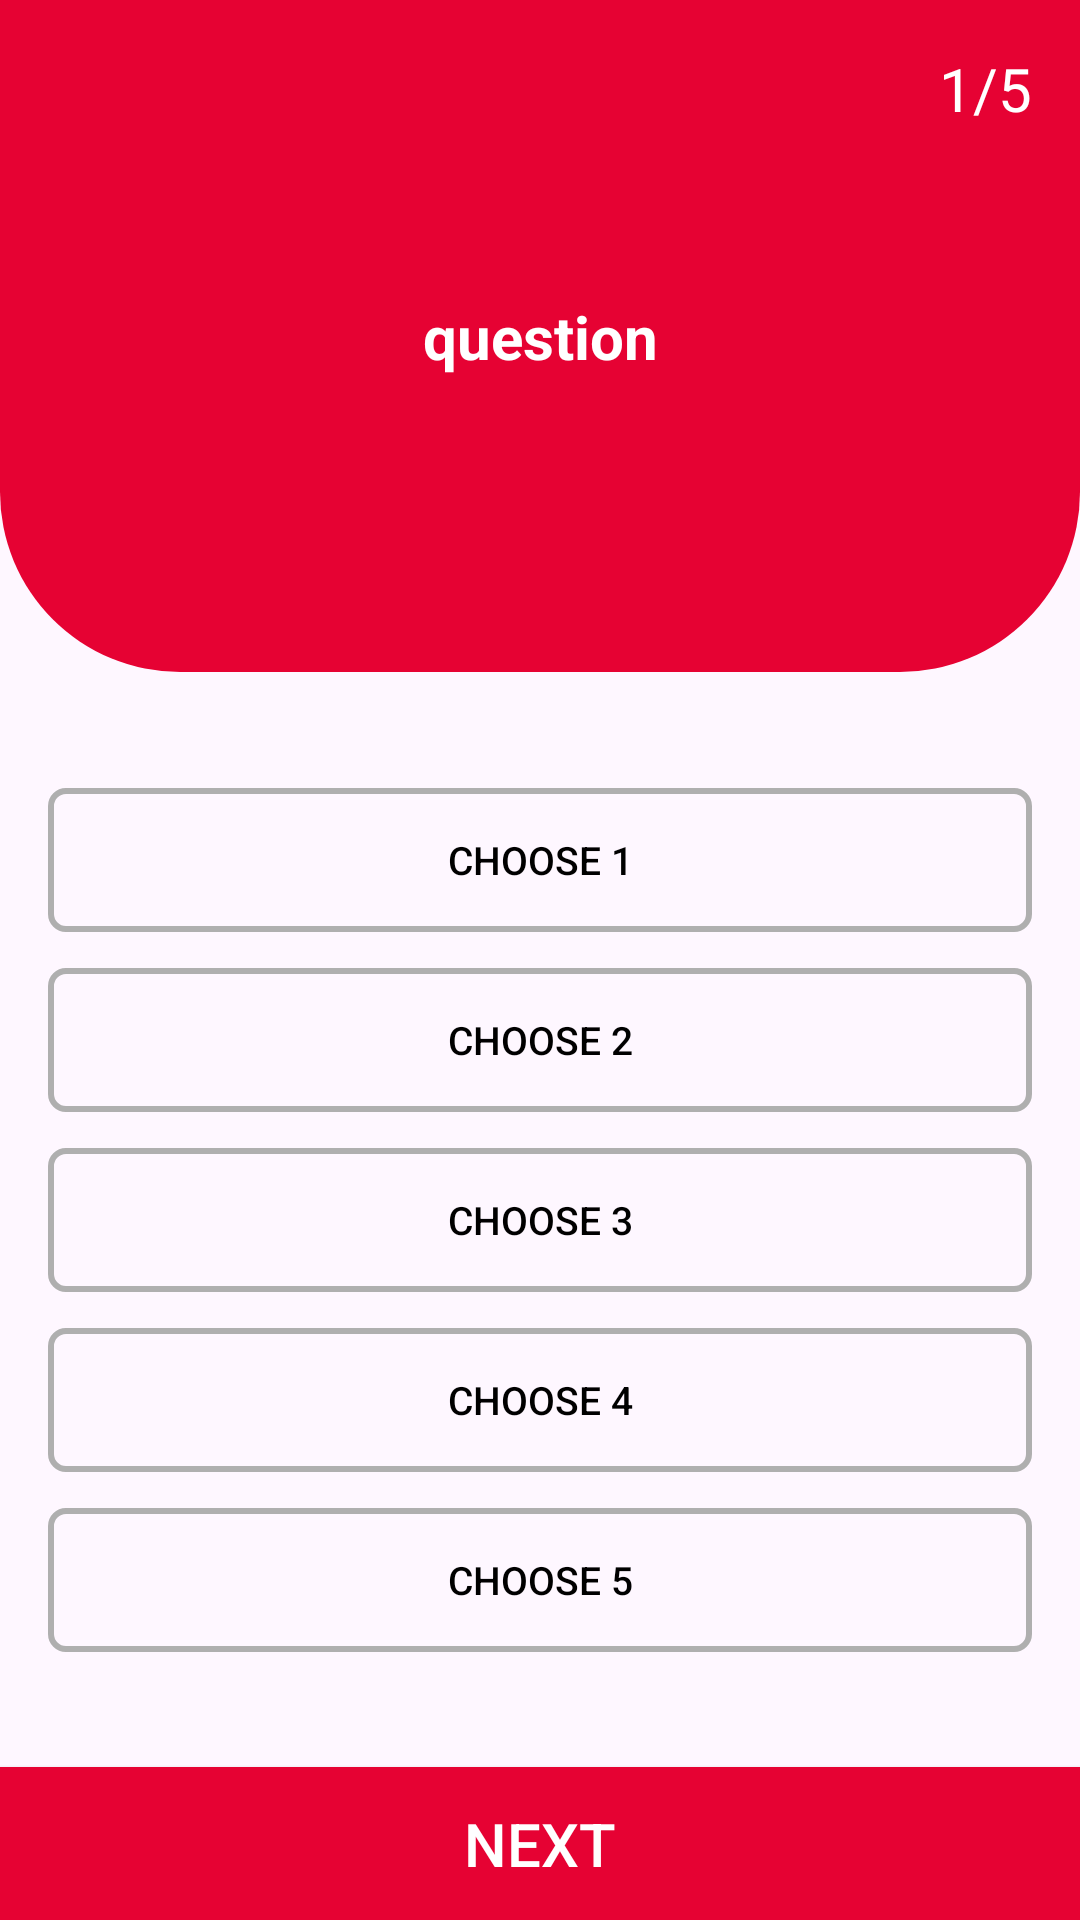

Android layout source for this screen:
<!-- AndroidManifest.xml: application theme Theme.Bytongue -->
<!-- res/layout/activity_quiz.xml -->
<?xml version="1.0" encoding="utf-8"?>
<androidx.constraintlayout.widget.ConstraintLayout xmlns:android="http://schemas.android.com/apk/res/android"
    xmlns:app="http://schemas.android.com/apk/res-auto"
    xmlns:tools="http://schemas.android.com/tools"
    android:layout_width="match_parent"
    android:layout_height="match_parent"
    tools:context=".view.QuizActivity">

    <androidx.constraintlayout.widget.ConstraintLayout
        android:id="@+id/constraintLayout"
        android:layout_width="match_parent"
        android:layout_height="0dp"
        android:background="@drawable/background_top"
        app:layout_constraintEnd_toEndOf="parent"
        app:layout_constraintHeight_percent="0.35"
        app:layout_constraintHorizontal_bias="0.0"
        app:layout_constraintStart_toStartOf="parent"
        app:layout_constraintTop_toTopOf="parent">

        <TextView
            android:id="@+id/cpt_question"
            android:layout_width="wrap_content"
            android:layout_height="wrap_content"
            android:layout_marginTop="16dp"
            android:layout_marginEnd="16dp"
            android:text="1/5"
            android:textColor="@color/white"
            android:textSize="20sp"
            app:layout_constraintEnd_toEndOf="parent"
            app:layout_constraintHorizontal_bias="1.0"
            app:layout_constraintStart_toEndOf="@+id/image_back"
            app:layout_constraintTop_toTopOf="parent" />

        <TextView
            android:id="@+id/text_question"
            android:layout_width="0dp"
            android:layout_height="wrap_content"
            android:layout_marginStart="16dp"
            android:layout_marginEnd="16dp"
            android:text="question"
            android:textColor="@color/white"
            android:textSize="20sp"
            android:gravity="center"
            android:textStyle="bold"
            app:layout_constraintBottom_toBottomOf="parent"
            app:layout_constraintEnd_toEndOf="parent"
            app:layout_constraintStart_toStartOf="parent"
            app:layout_constraintTop_toTopOf="parent" />

        <ImageView
            android:id="@+id/image_back"
            android:layout_width="wrap_content"
            android:layout_height="wrap_content"
            android:layout_marginStart="16dp"
            android:layout_marginTop="16dp"
            app:layout_constraintStart_toStartOf="parent"
            app:layout_constraintTop_toTopOf="parent"
            app:srcCompat="@drawable/ic_back"
            app:tint="@color/white"/>
    </androidx.constraintlayout.widget.ConstraintLayout>

    <androidx.appcompat.widget.AppCompatButton
        android:id="@+id/btn_next"
        android:layout_width="0dp"
        android:layout_height="wrap_content"
        android:text="Next"
        android:textColor="@color/white"
        android:textSize="20sp"
        android:padding="12sp"
        android:background="@color/primary"
        app:layout_constraintBottom_toBottomOf="parent"
        app:layout_constraintEnd_toEndOf="parent"
        app:layout_constraintStart_toStartOf="parent" />

    <LinearLayout
        android:layout_width="match_parent"
        android:layout_height="wrap_content"
        android:layout_marginStart="16dp"
        android:layout_marginEnd="16dp"
        android:orientation="vertical"
        app:layout_constraintBottom_toTopOf="@+id/btn_next"
        app:layout_constraintEnd_toEndOf="parent"
        app:layout_constraintStart_toStartOf="parent"
        app:layout_constraintTop_toBottomOf="@+id/constraintLayout">

        <androidx.appcompat.widget.AppCompatButton
            android:id="@+id/btn_choose1"
            android:layout_width="match_parent"
            android:layout_height="wrap_content"
            android:background="@drawable/background_btn_choose"
            android:onClick="clickChoose"
            android:text="choose 1"
            android:textColor="@color/black"
            android:textSize="13sp" />

        <androidx.appcompat.widget.AppCompatButton
            android:id="@+id/btn_choose2"
            android:layout_width="match_parent"
            android:layout_height="wrap_content"
            android:layout_marginTop="12dp"
            android:background="@drawable/background_btn_choose"
            android:onClick="clickChoose"
            android:text="choose 2"
            android:textColor="@color/black"
            android:textSize="13sp" />

        <androidx.appcompat.widget.AppCompatButton
            android:id="@+id/btn_choose3"
            android:layout_width="match_parent"
            android:layout_height="wrap_content"
            android:layout_marginTop="12dp"
            android:background="@drawable/background_btn_choose"
            android:onClick="clickChoose"
            android:text="choose 3"
            android:textColor="@color/black"
            android:textSize="13sp" />

        <androidx.appcompat.widget.AppCompatButton
            android:id="@+id/btn_choose4"
            android:layout_width="match_parent"
            android:layout_height="wrap_content"
            android:layout_marginTop="12dp"
            android:background="@drawable/background_btn_choose"
            android:onClick="clickChoose"
            android:text="choose 4"
            android:textColor="@color/black"
            android:textSize="13sp" />

        <androidx.appcompat.widget.AppCompatButton
            android:id="@+id/btn_choose5"
            android:layout_width="match_parent"
            android:layout_height="wrap_content"
            android:layout_marginTop="12dp"
            android:background="@drawable/background_btn_choose"
            android:onClick="clickChoose"
            android:text="choose 5"
            android:textColor="@color/black"
            android:textSize="13sp" />
    </LinearLayout>
</androidx.constraintlayout.widget.ConstraintLayout>
<!-- resources referenced by this layout -->
<resources>
  <color name="black">#000000</color>
  <color name="primary">#E60233</color>
  <color name="white">#FFFFFF</color>
  <!-- drawable background_btn_choose (drawable) -->
  <?xml version="1.0" encoding="utf-8"?>
  <selector xmlns:android="http://schemas.android.com/apk/res/android">
      <item>
          <shape android:shape="rectangle">
              <stroke android:color="#AFAFAF"
                      android:width="2dp"/>
              <corners android:radius="5sp"/>
          </shape>
      </item>
  </selector>
  <!-- drawable background_top (drawable) -->
  <?xml version="1.0" encoding="utf-8"?>
  <selector xmlns:android="http://schemas.android.com/apk/res/android">
      <item>
          <shape android:shape="rectangle">
              <solid android:color="@color/primary"></solid>
              <corners
                      android:bottomLeftRadius="60sp"
                      android:bottomRightRadius="60sp"
                  />
          </shape>
  
      </item>
  </selector>
  <style name="Theme.Bytongue" parent="Base.Theme.Bytongue" />
  <style name="Base.Theme.Bytongue" parent="Theme.Material3.DayNight.NoActionBar">
          <item name="android:statusBarColor">@android:color/white</item>
          <item name="android:windowDrawsSystemBarBackgrounds">true</item>
      </style>
</resources>
